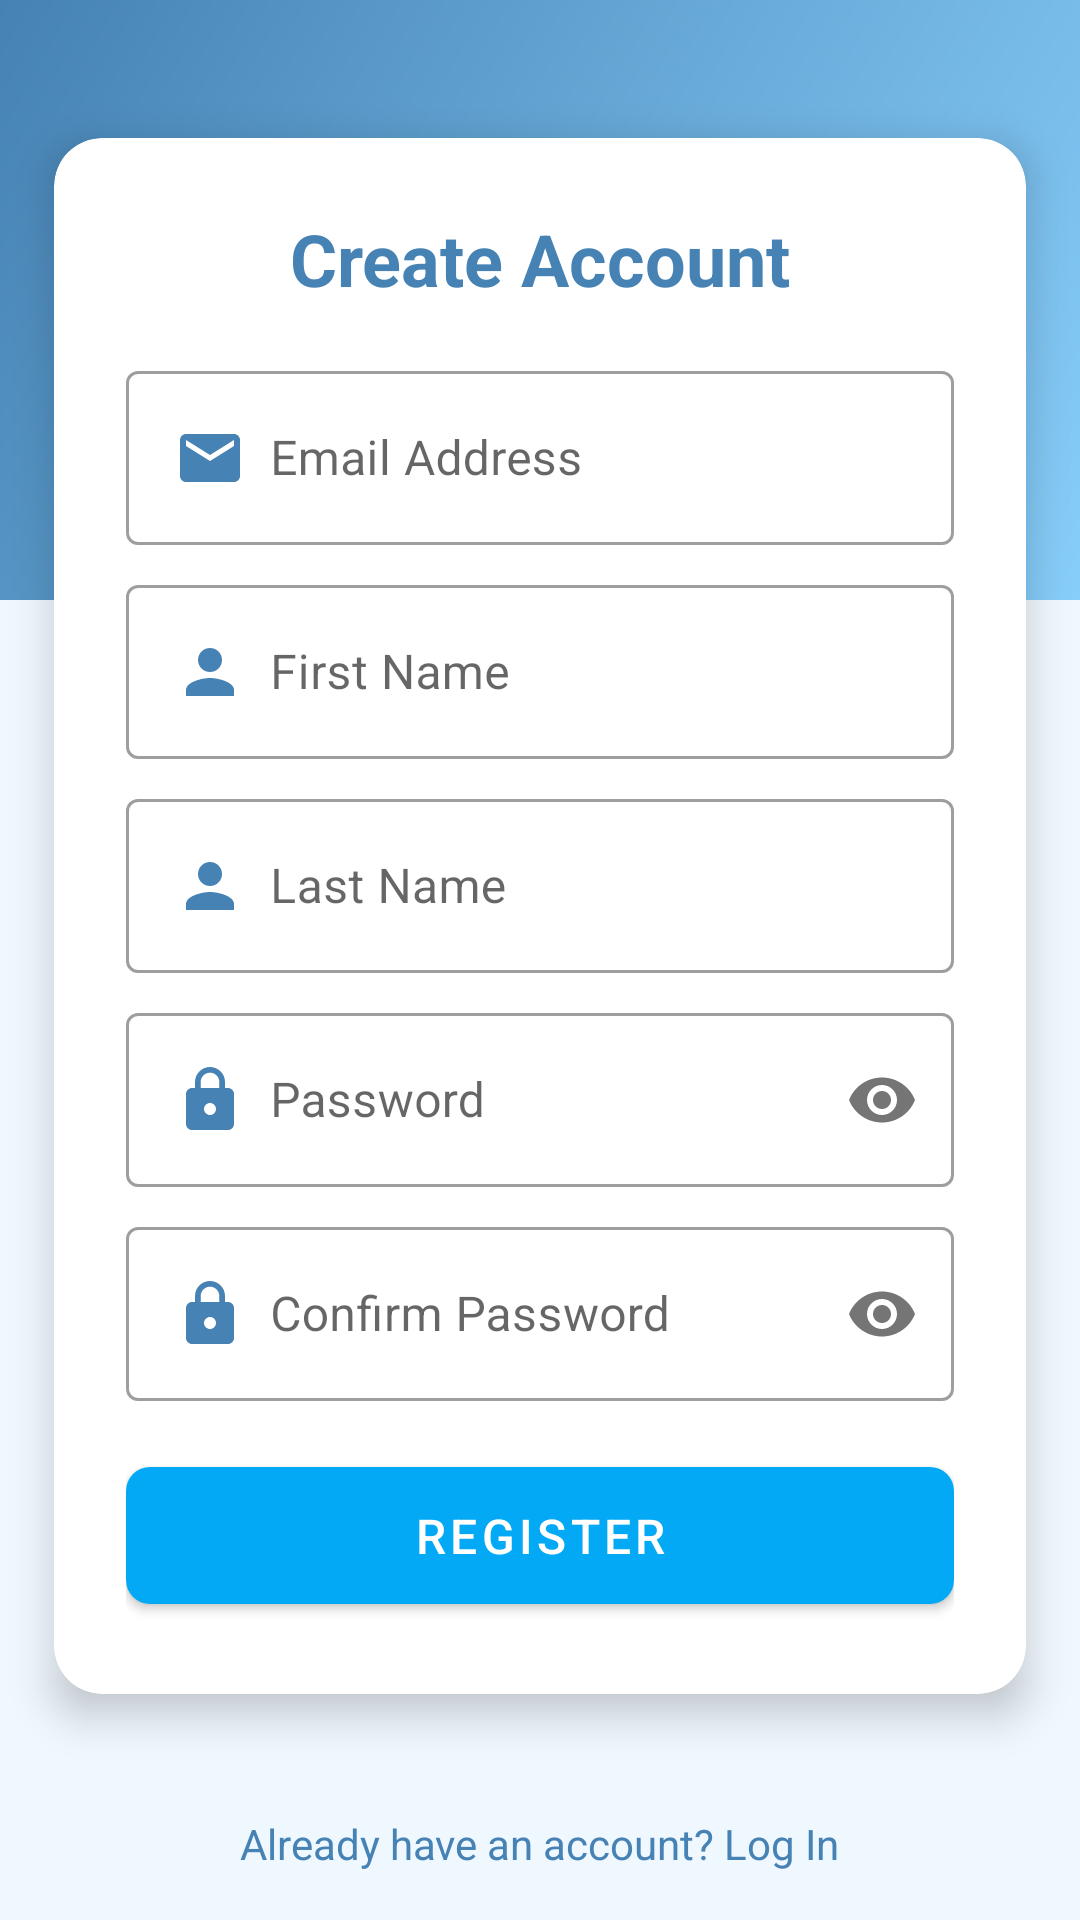

The Android layout XML behind this screen, and the referenced resources:
<!-- AndroidManifest.xml: application theme Theme.1183243_1192364_CourseProject_Light -->
<!-- res/layout/activity_signup.xml -->
<?xml version="1.0" encoding="utf-8"?>

<androidx.constraintlayout.widget.ConstraintLayout
    xmlns:android="http://schemas.android.com/apk/res/android"
    xmlns:app="http://schemas.android.com/apk/res-auto"
    android:layout_width="match_parent"
    android:layout_height="match_parent"
    android:background="#F0F8FF">

    
    <View
        android:layout_width="match_parent"
        android:layout_height="200dp"
        android:background="@drawable/wave_background"
        app:layout_constraintTop_toTopOf="parent"
        app:layout_constraintStart_toStartOf="parent"
        app:layout_constraintEnd_toEndOf="parent"/>

    
    <androidx.cardview.widget.CardView
        android:layout_width="0dp"
        android:layout_height="wrap_content"
        app:cardCornerRadius="16dp"
        app:cardElevation="8dp"
        android:layout_margin="24dp"
        app:layout_constraintVertical_bias="0.3"
        app:layout_constraintWidth_percent="0.9"
        app:layout_constraintTop_toTopOf="parent"
        app:layout_constraintBottom_toBottomOf="parent"
        app:layout_constraintStart_toStartOf="parent"
        app:layout_constraintEnd_toEndOf="parent">

        <ScrollView
            android:layout_width="match_parent"
            android:layout_height="wrap_content">

            <LinearLayout
                android:layout_width="match_parent"
                android:layout_height="wrap_content"
                android:orientation="vertical"
                android:padding="24dp">

                
                <TextView
                    android:layout_width="match_parent"
                    android:layout_height="wrap_content"
                    android:text="Create Account"
                    android:textSize="24sp"
                    android:textStyle="bold"
                    android:textColor="#4682B4"
                    android:gravity="center"
                    android:layout_marginBottom="16dp"/>

                
                <com.google.android.material.textfield.TextInputLayout
                    android:layout_width="match_parent"
                    android:layout_height="wrap_content"
                    android:layout_marginBottom="8dp"
                    style="@style/Widget.MaterialComponents.TextInputLayout.OutlinedBox">

                    <com.google.android.material.textfield.TextInputEditText
                        android:id="@+id/Email"
                        android:layout_width="match_parent"
                        android:layout_height="wrap_content"
                        android:hint="Email Address"
                        android:inputType="textEmailAddress"
                        android:drawableStart="@drawable/ic_email"
                        android:drawablePadding="8dp"/>
                </com.google.android.material.textfield.TextInputLayout>

                
                <com.google.android.material.textfield.TextInputLayout
                    android:layout_width="match_parent"
                    android:layout_height="wrap_content"
                    android:layout_marginBottom="8dp"
                    style="@style/Widget.MaterialComponents.TextInputLayout.OutlinedBox">

                    <com.google.android.material.textfield.TextInputEditText
                        android:id="@+id/FirstName"
                        android:layout_width="match_parent"
                        android:layout_height="wrap_content"
                        android:hint="First Name"
                        android:drawableStart="@drawable/ic_person"
                        android:drawablePadding="8dp"/>
                </com.google.android.material.textfield.TextInputLayout>

                
                <com.google.android.material.textfield.TextInputLayout
                    android:layout_width="match_parent"
                    android:layout_height="wrap_content"
                    android:layout_marginBottom="8dp"
                    style="@style/Widget.MaterialComponents.TextInputLayout.OutlinedBox">

                    <com.google.android.material.textfield.TextInputEditText
                        android:id="@+id/LastName"
                        android:layout_width="match_parent"
                        android:layout_height="wrap_content"
                        android:hint="Last Name"
                        android:drawableStart="@drawable/ic_person"
                        android:drawablePadding="8dp"/>
                </com.google.android.material.textfield.TextInputLayout>

                
                <com.google.android.material.textfield.TextInputLayout
                    android:layout_width="match_parent"
                    android:layout_height="wrap_content"
                    android:layout_marginBottom="8dp"
                    app:passwordToggleEnabled="true"
                    style="@style/Widget.MaterialComponents.TextInputLayout.OutlinedBox">

                    <com.google.android.material.textfield.TextInputEditText
                        android:id="@+id/Password"
                        android:layout_width="match_parent"
                        android:layout_height="wrap_content"
                        android:hint="Password"
                        android:inputType="textPassword"
                        android:drawableStart="@drawable/ic_lock"
                        android:drawablePadding="8dp"/>
                </com.google.android.material.textfield.TextInputLayout>

                
                <com.google.android.material.textfield.TextInputLayout
                    android:layout_width="match_parent"
                    android:layout_height="wrap_content"
                    android:layout_marginBottom="16dp"
                    app:passwordToggleEnabled="true"
                    style="@style/Widget.MaterialComponents.TextInputLayout.OutlinedBox">

                    <com.google.android.material.textfield.TextInputEditText
                        android:id="@+id/ConfirmPassword"
                        android:layout_width="match_parent"
                        android:layout_height="wrap_content"
                        android:hint="Confirm Password"
                        android:inputType="textPassword"
                        android:drawableStart="@drawable/ic_lock"
                        android:drawablePadding="8dp"/>
                </com.google.android.material.textfield.TextInputLayout>

                
                <com.google.android.material.button.MaterialButton
                    android:id="@+id/btnRegister"
                    android:layout_width="match_parent"
                    android:layout_height="wrap_content"
                    android:text="Register"
                    app:cornerRadius="8dp"
                    android:paddingVertical="12dp"
                    android:textSize="16sp"/>
            </LinearLayout>
        </ScrollView>
    </androidx.cardview.widget.CardView>

    
    <TextView
        android:id="@+id/loginText"
        android:layout_width="wrap_content"
        android:layout_height="wrap_content"
        android:text="Already have an account? Log In"
        android:textColor="#4682B4"
        android:layout_marginBottom="16dp"
        android:clickable="true"
        android:focusable="true"
        app:layout_constraintBottom_toBottomOf="parent"
        app:layout_constraintStart_toStartOf="parent"
        app:layout_constraintEnd_toEndOf="parent"/>
</androidx.constraintlayout.widget.ConstraintLayout>
<!-- resources referenced by this layout -->
<resources>
  <!-- drawable ic_email (drawable) -->
  <vector xmlns:android="http://schemas.android.com/apk/res/android"
      android:width="24dp"
      android:height="24dp"
      android:viewportWidth="24"
      android:viewportHeight="24">
      <path
          android:fillColor="#4682B4"
          android:pathData="M20,4L4,4c-1.1,0 -1.99,0.9 -1.99,2L2,18c0,1.1 0.9,2 2,2h16c1.1,0 2,-0.9 2,-2L22,6c0,-1.1 -0.9,-2 -2,-2zM20,8l-8,5 -8,-5L4,6l8,5 8,-5v2z"/>
  </vector>
  <!-- drawable ic_lock (drawable) -->
  <vector xmlns:android="http://schemas.android.com/apk/res/android"
      android:width="24dp"
      android:height="24dp"
      android:viewportWidth="24"
      android:viewportHeight="24">
      <path
          android:fillColor="#4682B4"
          android:pathData="M18,8h-1L17,6c0,-2.76 -2.24,-5 -5,-5S7,3.24 7,6v2L6,8c-1.1,0 -2,0.9 -2,2v10c0,1.1 0.9,2 2,2h12c1.1,0 2,-0.9 2,-2L20,10c0,-1.1 -0.9,-2 -2,-2zM12,17c-1.1,0 -2,-0.9 -2,-2s0.9,-2 2,-2 2,0.9 2,2 -0.9,2 -2,2zM15.1,8L8.9,8L8.9,6c0,-1.71 1.39,-3.1 3.1,-3.1 1.71,0 3.1,1.39 3.1,3.1v2z"/>
  </vector>
  <!-- drawable ic_person (drawable) -->
  <vector xmlns:android="http://schemas.android.com/apk/res/android"
      android:width="24dp"
      android:height="24dp"
      android:viewportWidth="24"
      android:viewportHeight="24">
      <path
          android:fillColor="#4682B4"
          android:pathData="M12,12c2.21,0 4,-1.79 4,-4s-1.79,-4 -4,-4 -4,1.79 -4,4 1.79,4 4,4zM12,14c-2.67,0 -8,1.34 -8,4v2h16v-2c0,-2.66 -5.33,-4 -8,-4z"/>
  </vector>
  <!-- drawable wave_background (drawable) -->
  <?xml version="1.0" encoding="utf-8"?>
  
  <shape xmlns:android="http://schemas.android.com/apk/res/android"
      android:shape="rectangle">
      <gradient
          android:angle="135"
          android:startColor="#87CEFA"
          android:endColor="#4682B4"
          android:type="linear"/>
  </shape>
  <style name="Theme.1183243_1192364_CourseProject_Light" parent="Theme.MaterialComponents.Light.DarkActionBar">
          <item name="backgroundAnimation">@drawable/background_animation</item>
          <item name="colorPrimary">@color/light_blue_500</item>
          <item name="colorPrimaryVariant">@color/light_blue_700</item>
          <item name="colorOnPrimary">@color/white</item>
          <item name="android:textColorPrimary">@color/dark_text</item>
          <item name="android:textColorSecondary">@color/gray_text</item>
          <item name="colorSecondary">@color/teal_200</item>
          <item name="colorSecondaryVariant">@color/teal_700</item>
          <item name="colorOnSecondary">@color/black</item>
      </style>
  <!-- drawable background_animation (drawable) -->
  <layer-list xmlns:android="http://schemas.android.com/apk/res/android">
  <item android:drawable="@color/light_blue_500" />
  <item>
      <animation-list android:oneshot="false">
          <item android:drawable="@drawable/image1" android:duration="5000" />
          <item android:drawable="@drawable/image2" android:duration="5000" />
          <item android:drawable="@drawable/image3" android:duration="5000" />
          <item android:drawable="@drawable/image4" android:duration="5000" />
      </animation-list>
  </item>
  </layer-list>
  <color name="light_blue_500">#03A9F4</color>
  <color name="light_blue_700">#0288D1</color>
  <color name="white">#FFFFFFFF</color>
  <color name="dark_text">#212121</color>
  <color name="gray_text">#757575</color>
  <color name="teal_200">#FF03DAC5</color>
  <color name="teal_700">#FF018786</color>
  <color name="black">#FF000000</color>
  <!-- drawable image1: jpg bitmap (drawable, 103143 bytes) -->
  <!-- drawable image2: jpg bitmap (drawable, 72912 bytes) -->
  <!-- drawable image3: jpg bitmap (drawable, 75518 bytes) -->
  <!-- drawable image4: jpg bitmap (drawable, 54570 bytes) -->
</resources>
